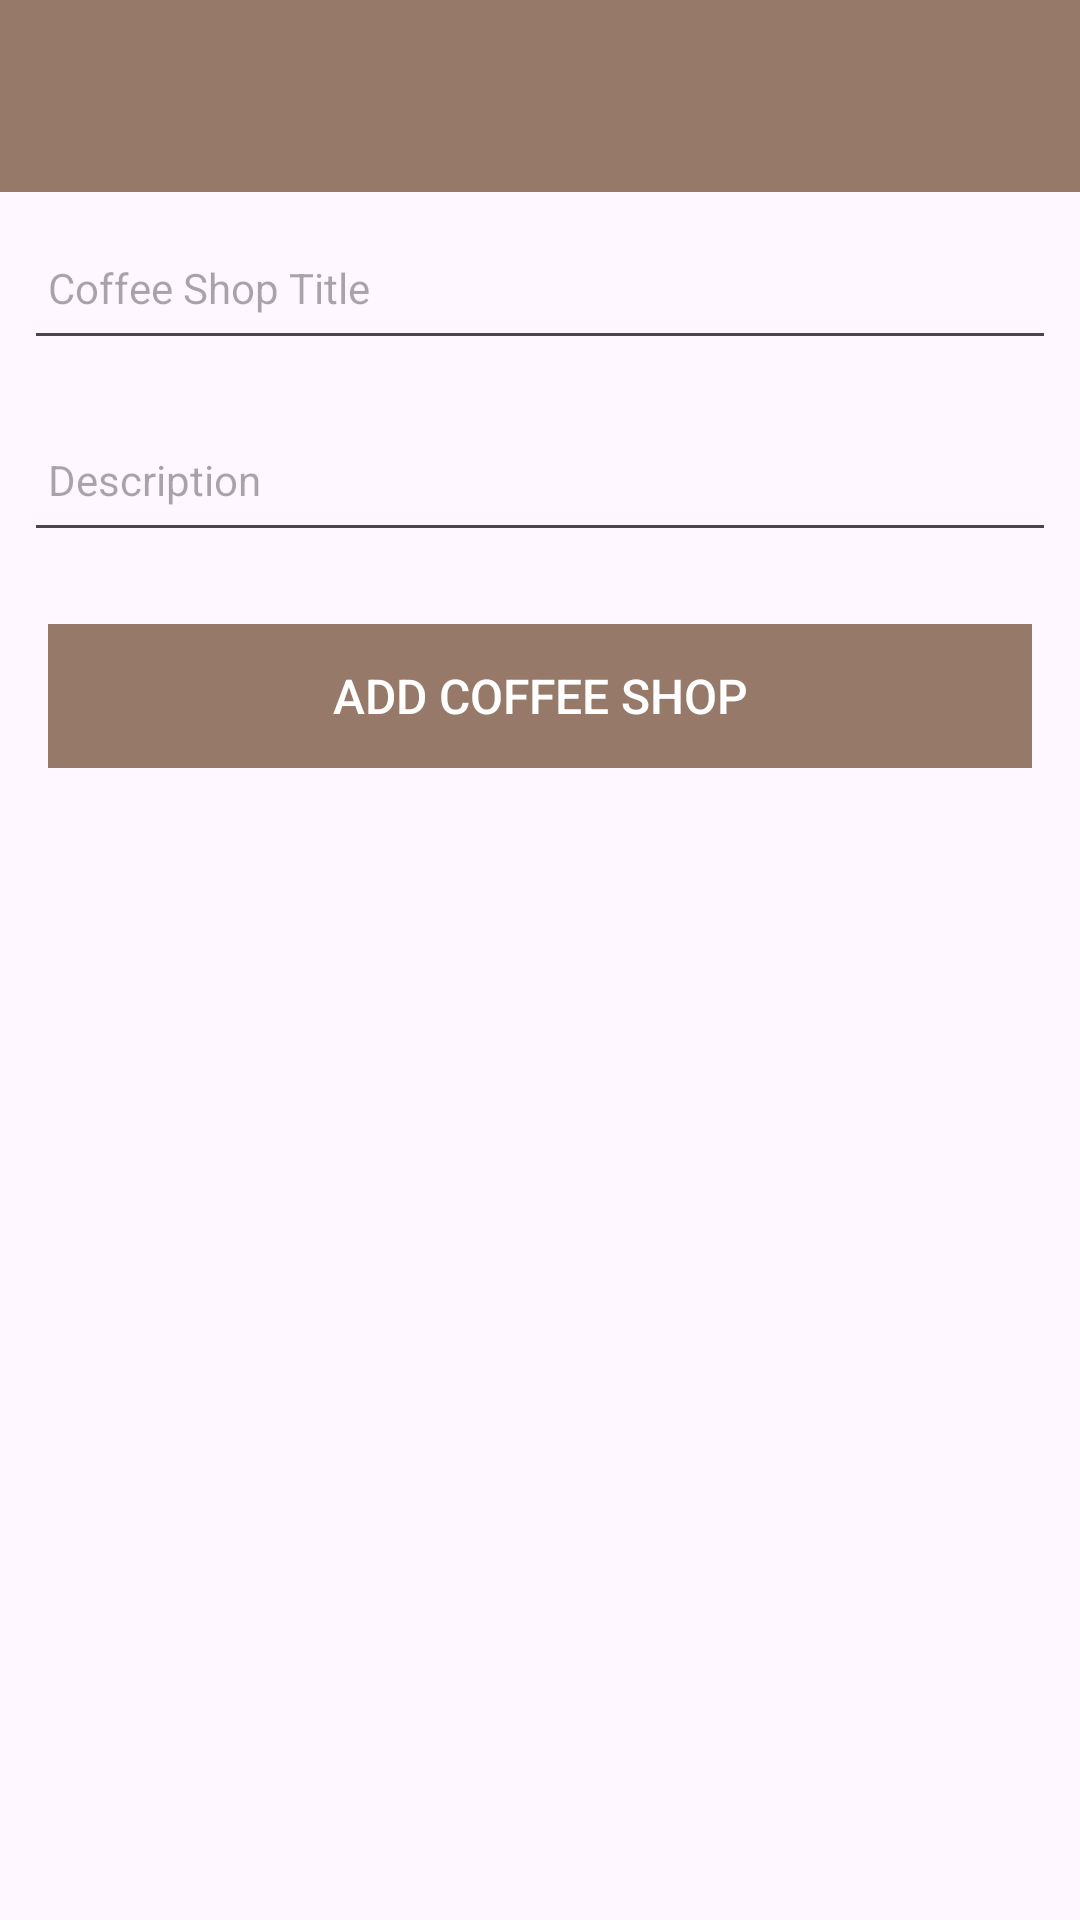

This screen was rendered from an Android layout file. Write that file and the resources it references.
<!-- AndroidManifest.xml: application theme Theme.App.SplashScreen -->
<!-- res/layout/activity_placemark.xml -->
<?xml version="1.0" encoding="utf-8"?>
<androidx.constraintlayout.widget.ConstraintLayout
    xmlns:android="http://schemas.android.com/apk/res/android"
    xmlns:app="http://schemas.android.com/apk/res-auto"
    xmlns:tools="http://schemas.android.com/tools"
    android:layout_width="match_parent"
    android:layout_height="match_parent"
    tools:context="org.wit.placemark.activities.PlacemarkActivity">

    <RelativeLayout
        android:layout_width="match_parent"
        android:layout_height="wrap_content"
        app:layout_constraintBottom_toBottomOf="parent"
        app:layout_constraintTop_toTopOf="parent">

        <com.google.android.material.appbar.AppBarLayout
            android:id="@+id/appBarLayout"
            android:layout_width="match_parent"
            android:layout_height="wrap_content"
            android:background="@color/colorAccent"
            android:fitsSystemWindows="true"
            app:elevation="0dip"
            app:theme="@style/ThemeOverlay.AppCompat.Dark.ActionBar">

            <androidx.appcompat.widget.Toolbar
                android:id="@+id/toolbarAdd"
                android:layout_width="match_parent"
                android:layout_height="wrap_content"
                app:titleTextColor="@color/colorPrimary"/>

        </com.google.android.material.appbar.AppBarLayout>

        <androidx.recyclerview.widget.RecyclerView
            android:id="@+id/recyclerView"
            android:layout_width="match_parent"
            android:layout_height="match_parent"
            android:scrollbars="vertical"
            app:layout_behavior="@string/appbar_scrolling_view_behavior" />

        <ScrollView
            android:layout_width="match_parent"
            android:layout_height="match_parent"
            android:layout_below="@id/appBarLayout"
            android:fillViewport="true">

            <LinearLayout
                android:layout_width="match_parent"
                android:layout_height="wrap_content"
                android:orientation="vertical">

                <EditText
                    android:id="@+id/placemarkTitle"
                    android:layout_width="match_parent"
                    android:layout_height="48dp"
                    android:layout_margin="8dp"
                    android:autofillHints="hint"
                    android:hint="@string/hint_placemarkTitle"
                    android:inputType="text"
                    android:maxLength="25"
                    android:maxLines="1"
                    android:padding="8dp"
                    android:textColor="@color/colorPrimaryDark"
                    android:textSize="14sp" />

                <EditText
                    android:id="@+id/description"
                    android:layout_width="match_parent"
                    android:layout_height="48dp"
                    android:layout_margin="8dp"
                    android:hint="@string/hint_placemarkDescription"
                    android:inputType="text"
                    android:maxLength="25"
                    android:maxLines="1"
                    android:padding="8dp"
                    android:textColor="@color/colorPrimaryDark"
                    android:textSize="14sp" />

                <Button
                    android:id="@+id/btnAdd"
                    android:layout_width="match_parent"
                    android:layout_height="wrap_content"
                    android:layout_margin="16dp"
                    android:background="@color/colorAccent"
                    android:padding="8dp"
                    android:stateListAnimator="@null"
                    android:text="@string/button_addPlacemark"
                    android:textColor="@color/colorPrimary"
                    android:textSize="16sp" />
            </LinearLayout>
        </ScrollView>

    </RelativeLayout>
</androidx.constraintlayout.widget.ConstraintLayout>
<!-- resources referenced by this layout -->
<resources>
  <color name="colorAccent">#967969</color>
  <color name="colorPrimary">#FFFFFF</color>
  <color name="colorPrimaryDark">#C4A484</color>
  <string name="button_addPlacemark">Add Coffee Shop</string>
  <string name="hint_placemarkDescription">Description </string>
  <string name="hint_placemarkTitle">Coffee Shop Title</string>
  <style name="Theme.App.SplashScreen" parent="Base.Theme.Placemark">
          <item name="windowSplashScreenBackground">@color/brown</item>
          <item name="windowSplashScreenAnimatedIcon">@drawable/coffee</item>
      </style>
  <style name="Base.Theme.Placemark" parent="Theme.Material3.DayNight.NoActionBar">
          
          <item name="colorPrimary">@color/colorAccent</item>
          <item name="colorPrimaryVariant">@color/colorPrimaryDark</item>
          <item name="colorOnPrimary">@color/white</item>
          
          <item name="colorOnSecondary">@color/black</item>
          
          <item name="android:statusBarColor">?attr/colorPrimaryVariant</item>
      </style>
  <color name="brown">#5C4033</color>
  <!-- drawable coffee: png bitmap (drawable, 3632 bytes) -->
  <color name="white">#FFFFFFFF</color>
  <color name="black">#FF000000</color>
</resources>
